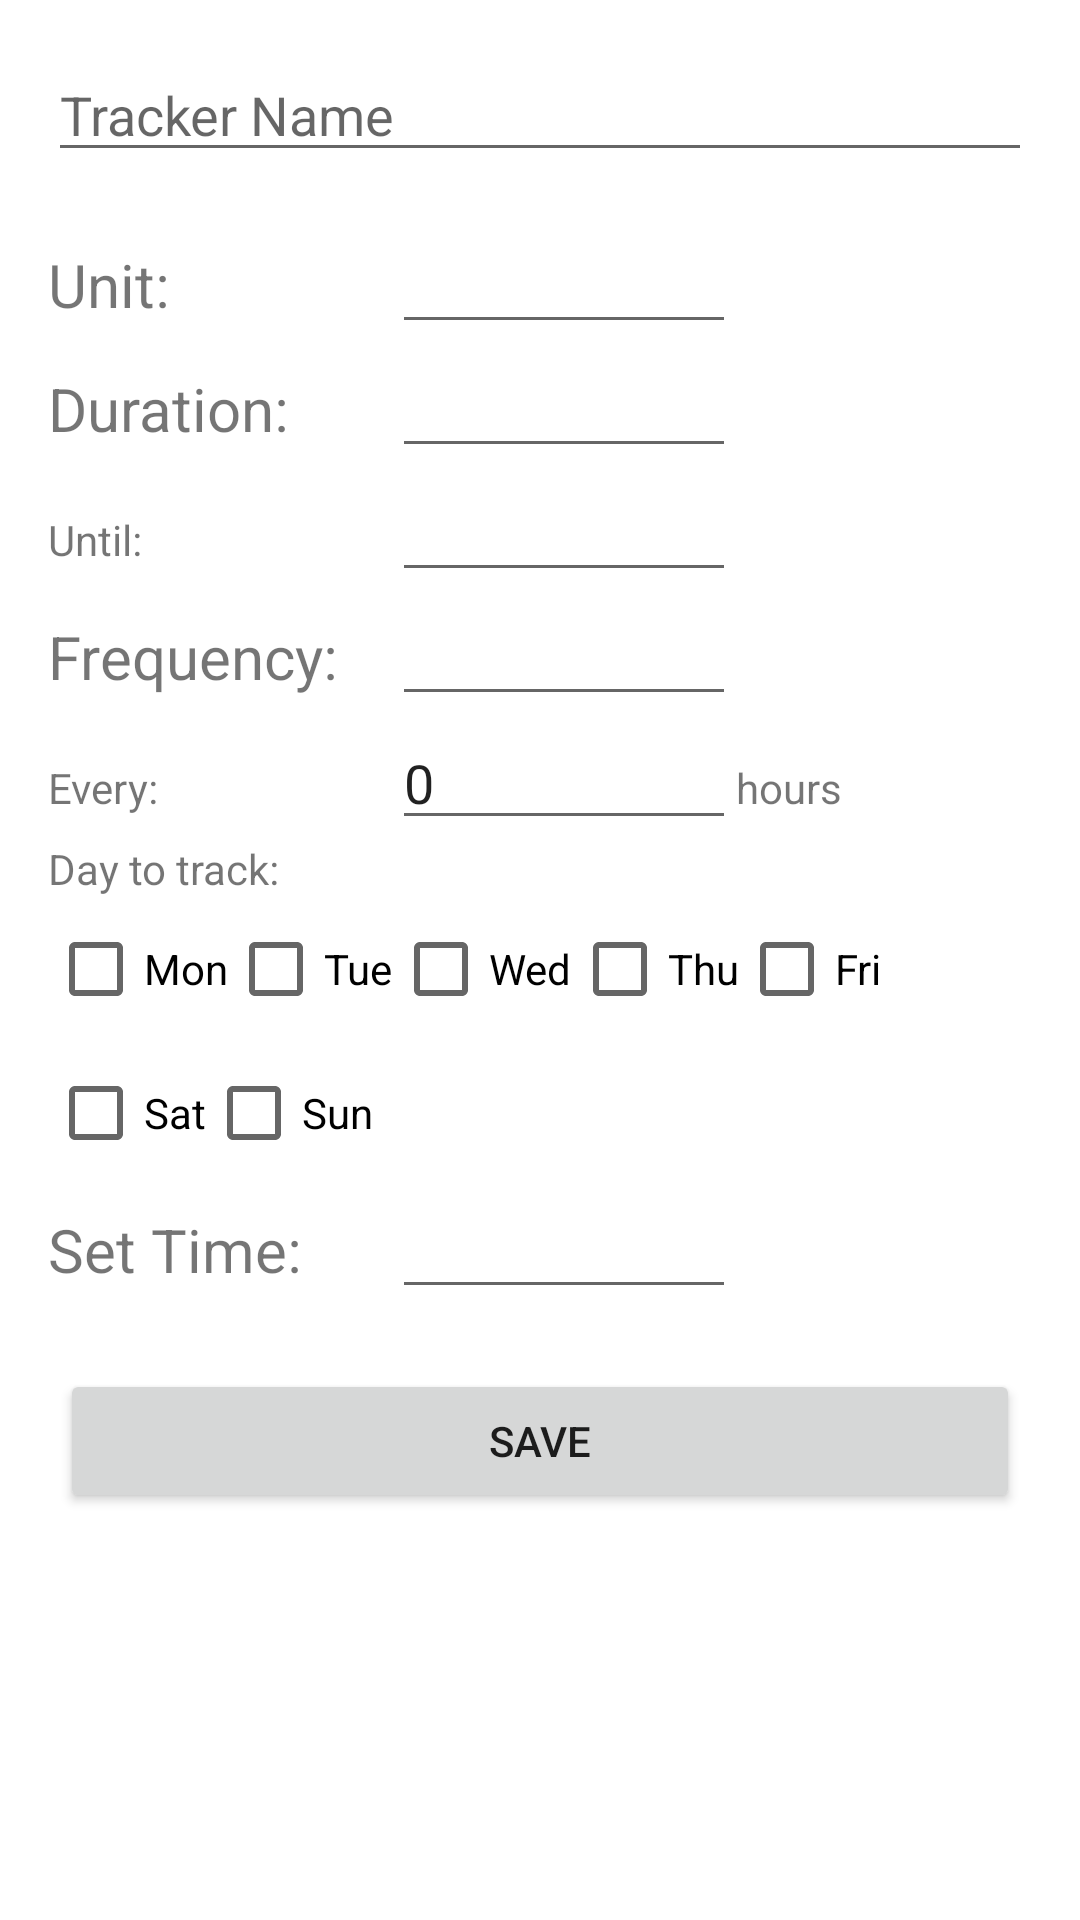

The Android layout XML behind this screen, and the referenced resources:
<!-- AndroidManifest.xml: application theme Theme.HealthHelper -->
<!-- res/layout/activity_own_tracker.xml -->
<?xml version="1.0" encoding="utf-8"?>
<androidx.coordinatorlayout.widget.CoordinatorLayout xmlns:android="http://schemas.android.com/apk/res/android"
    xmlns:tools="http://schemas.android.com/tools"
    android:layout_width="match_parent"
    android:layout_height="match_parent"
    tools:context=".OwnTracker"
    android:id="@+id/activity_own_tracker">

    <LinearLayout
        android:layout_width="match_parent"
        android:layout_height="wrap_content"
        android:orientation="vertical">

        <EditText
            android:id="@+id/tracker_name"
            android:layout_width="match_parent"
            android:layout_height="wrap_content"
            android:layout_margin="16dp"
            android:hint="Tracker Name" />

        <LinearLayout
            android:layout_width="match_parent"
            android:layout_height="wrap_content"
            android:orientation="horizontal">

            <TextView
                android:layout_width="0dp"
                android:layout_height="wrap_content"
                android:layout_marginLeft="16dp"
                android:layout_weight="1"
                android:text="Unit:"
                android:textSize="20dp" />

            <EditText
                android:id="@+id/unit"
                android:layout_width="0dp"
                android:layout_height="wrap_content"
                android:layout_weight="1" />

            <TextView
                android:layout_width="0dp"
                android:layout_height="wrap_content"
                android:layout_weight="1" />

        </LinearLayout>

        <LinearLayout
            android:layout_width="match_parent"
            android:layout_height="wrap_content"
            android:orientation="horizontal">

            <TextView
                android:layout_width="0dp"
                android:layout_height="wrap_content"
                android:layout_marginLeft="16dp"
                android:layout_weight="1"
                android:text="Duration:"
                android:textSize="20dp" />

            <EditText
                android:id="@+id/duration"
                android:layout_width="0dp"
                android:layout_height="wrap_content"
                android:layout_weight="1"
                android:focusable="false"/>

            <TextView
                android:layout_width="0dp"
                android:layout_height="wrap_content"
                android:layout_weight="1" />

        </LinearLayout>

        <LinearLayout
            android:id="@+id/untilDate"
            android:layout_width="match_parent"
            android:layout_height="wrap_content"
            android:orientation="horizontal">

            <TextView
                android:layout_width="0dp"
                android:layout_height="wrap_content"
                android:layout_weight="1"
                android:layout_marginLeft="16dp"
                android:text="Until:"></TextView>

            <EditText
                android:id="@+id/untilDatePicker"
                android:layout_width="0dp"
                android:layout_height="wrap_content"
                android:layout_weight="1"
                android:inputType="date"
                android:focusable="false"/>

            <TextView
                android:layout_width="0dp"
                android:layout_height="wrap_content"
                android:layout_weight="1"/>
        </LinearLayout>

        <LinearLayout
            android:layout_width="match_parent"
            android:layout_height="wrap_content"
            android:orientation="horizontal">

            <TextView
                android:layout_width="0dp"
                android:layout_height="wrap_content"
                android:layout_marginLeft="16dp"
                android:layout_weight="1"
                android:text="Frequency:"
                android:textSize="20dp" />

            <EditText
                android:id="@+id/frequency"
                android:layout_width="0dp"
                android:layout_height="wrap_content"
                android:layout_weight="1"
                android:focusable="false" />

            <TextView
                android:layout_width="0dp"
                android:layout_height="wrap_content"
                android:layout_weight="1" />

        </LinearLayout>

        <LinearLayout
            android:id="@+id/hours"
            android:layout_width="match_parent"
            android:layout_height="wrap_content"
            android:orientation="horizontal">

            <TextView
                android:layout_width="0dp"
                android:layout_height="wrap_content"
                android:layout_weight="1"
                android:layout_marginLeft="16dp"
                android:text="Every: "></TextView>

            <EditText
                android:id="@+id/everyHour"
                android:layout_width="0dp"
                android:layout_height="wrap_content"
                android:layout_weight="1"
                android:inputType="number"
                android:text="0"/>

            <TextView
                android:layout_width="0dp"
                android:layout_height="wrap_content"
                android:layout_weight="1"
                android:text="hours"/>
        </LinearLayout>

        <LinearLayout
            android:id="@+id/days"
            android:layout_width="match_parent"
            android:layout_height="wrap_content"
            android:orientation="vertical">

            <TextView
                android:layout_width="match_parent"
                android:layout_height="wrap_content"
                android:layout_marginLeft="16dp"
                android:text="Day to track:" />

            <LinearLayout
                android:layout_width="match_parent"
                android:layout_height="wrap_content"
                android:orientation="horizontal"
                android:layout_marginLeft="16dp"
                android:layout_marginRight="16dp">

                <CheckBox
                    android:id="@+id/mon"
                    android:layout_width="wrap_content"
                    android:layout_height="wrap_content"
                    android:text="Mon" />

                <CheckBox
                    android:id="@+id/tue"
                    android:layout_width="wrap_content"
                    android:layout_height="wrap_content"
                    android:text="Tue" />

                <CheckBox
                    android:id="@+id/wed"
                    android:layout_width="wrap_content"
                    android:layout_height="wrap_content"
                    android:text="Wed" />

                <CheckBox
                    android:id="@+id/thu"
                    android:layout_width="wrap_content"
                    android:layout_height="wrap_content"
                    android:text="Thu" />

                <CheckBox
                    android:id="@+id/fri"
                    android:layout_width="wrap_content"
                    android:layout_height="wrap_content"
                    android:text="Fri" />
            </LinearLayout>
            <LinearLayout
                android:layout_width="match_parent"
                android:layout_height="wrap_content"
                android:orientation="horizontal"
                android:layout_marginLeft="16dp"
                android:layout_marginRight="16dp">

                <CheckBox
                    android:id="@+id/sat"
                    android:layout_width="wrap_content"
                    android:layout_height="wrap_content"
                    android:text="Sat" />

                <CheckBox
                    android:id="@+id/sun"
                    android:layout_width="wrap_content"
                    android:layout_height="wrap_content"
                    android:text="Sun" />
            </LinearLayout>
        </LinearLayout>

        <LinearLayout
            android:layout_width="match_parent"
            android:layout_height="wrap_content"
            android:orientation="horizontal">

            <TextView
                android:layout_width="0dp"
                android:layout_height="wrap_content"
                android:layout_marginLeft="16dp"
                android:layout_weight="1"
                android:text="Set Time:"
                android:textSize="20dp" />

            <EditText
                android:id="@+id/time"
                android:layout_width="0dp"
                android:layout_height="wrap_content"
                android:layout_weight="1"
                android:focusable="false"/>

            <TextView
                android:layout_width="0dp"
                android:layout_height="wrap_content"
                android:layout_weight="1" />

        </LinearLayout>

        <Button
            android:id="@+id/save_own_tracker"
            android:layout_width="match_parent"
            android:layout_height="wrap_content"
            android:layout_margin="20dp"
            android:text="Save" />

    </LinearLayout>
</androidx.coordinatorlayout.widget.CoordinatorLayout>
<!-- resources referenced by this layout -->
<resources>
  <style name="Theme.HealthHelper" parent="Theme.MaterialComponents.DayNight.DarkActionBar">
          
          <item name="colorPrimary">@color/royalBlue</item>
          <item name="colorPrimaryVariant">@color/purple_700</item>
          <item name="colorOnPrimary">@color/white</item>
          
          <item name="colorSecondary">@color/teal_200</item>
          <item name="colorSecondaryVariant">@color/teal_700</item>
          <item name="colorOnSecondary">@color/black</item>
          
          <item name="android:statusBarColor" tools:targetApi="l">?attr/colorOnBackground</item>
          
      </style>
  <color name="royalBlue">#4683B7</color>
  <color name="purple_700">#FF3700B3</color>
  <color name="white">#FFFFFFFF</color>
  <color name="teal_200">#FF03DAC5</color>
  <color name="teal_700">#FF018786</color>
  <color name="black">#FF000000</color>
</resources>
